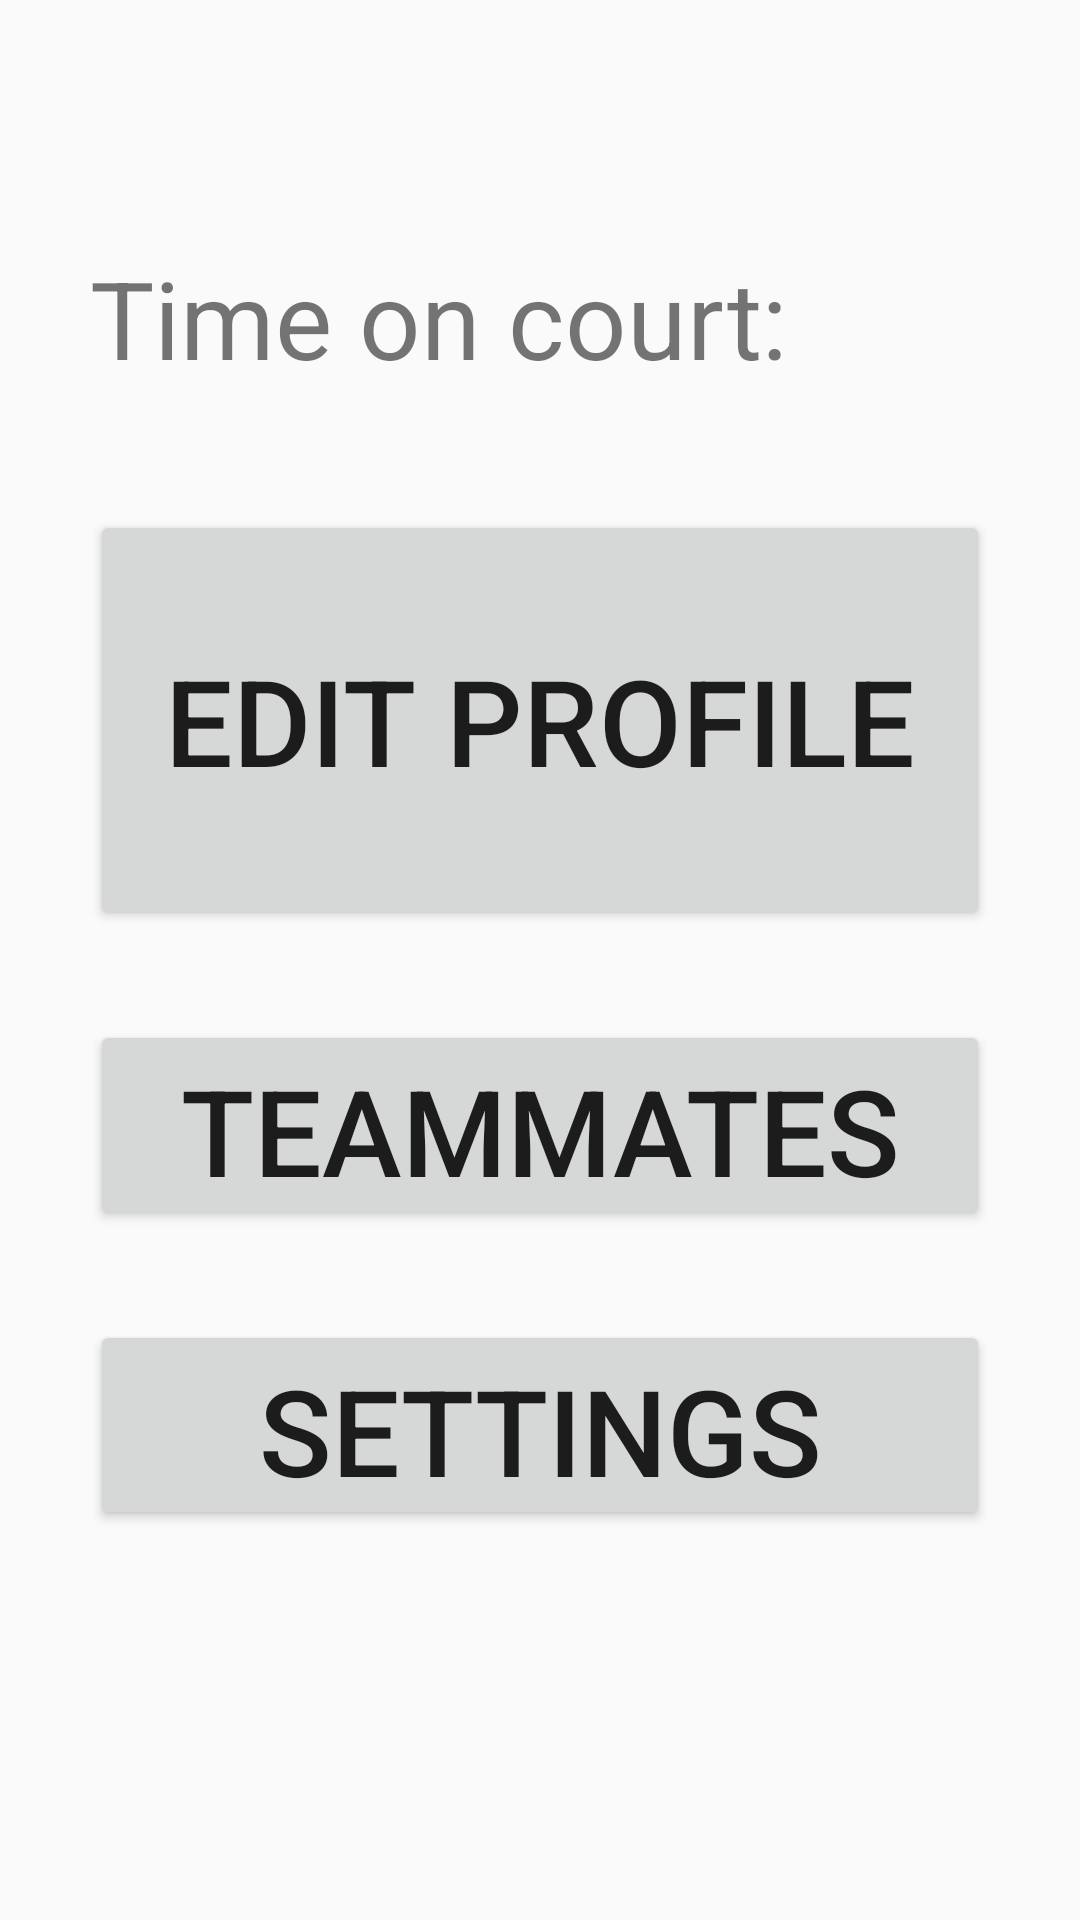

Produce the Android XML layout that renders to this screen, including the resource entries it uses.
<!-- AndroidManifest.xml: application theme Theme.Design.Light.NoActionBar -->
<!-- res/layout/activity_profile.xml -->
<?xml version="1.0" encoding="utf-8"?>
<androidx.constraintlayout.widget.ConstraintLayout xmlns:android="http://schemas.android.com/apk/res/android"
    xmlns:app="http://schemas.android.com/apk/res-auto"
    xmlns:tools="http://schemas.android.com/tools"
    android:layout_width="match_parent"
    android:layout_height="match_parent"
    tools:context=".profileActivity">

    <Button
        android:id="@+id/button8"
        android:layout_width="300dp"
        android:layout_height="140dp"
        android:layout_marginBottom="30dp"
        android:onClick="infoOpen1"
        android:text="@string/EditProfile"
        android:textSize="40sp"
        app:layout_constraintBottom_toTopOf="@+id/button10"
        app:layout_constraintEnd_toEndOf="parent"
        app:layout_constraintStart_toStartOf="parent"
        tools:ignore="UsingOnClickInXml" />

    <Button
        android:id="@+id/button9"
        android:layout_width="300dp"
        android:layout_height="70dp"
        android:layout_marginBottom="130dp"
        android:onClick="toastMe"
        android:text="@string/Settings"
        android:textSize="40sp"
        app:layout_constraintBottom_toBottomOf="parent"
        app:layout_constraintEnd_toEndOf="parent"
        app:layout_constraintStart_toStartOf="parent"
        tools:ignore="UsingOnClickInXml" />

    <Button
        android:id="@+id/button10"
        android:layout_width="300dp"
        android:layout_height="70dp"
        android:layout_marginBottom="30dp"
        android:onClick="toastMe"
        android:text="@string/Teammates"
        android:textSize="40sp"
        app:layout_constraintBottom_toTopOf="@+id/button9"
        app:layout_constraintEnd_toEndOf="parent"
        app:layout_constraintStart_toStartOf="parent"
        tools:ignore="UsingOnClickInXml" />

    <TextView
        android:id="@+id/textView4"
        android:layout_width="300dp"
        android:layout_height="wrap_content"
        android:layout_marginBottom="40dp"
        android:text="@string/TimeOnCourt"
        android:textSize="36sp"
        app:layout_constraintBottom_toTopOf="@+id/button8"
        app:layout_constraintEnd_toEndOf="parent"
        app:layout_constraintStart_toStartOf="parent" />
</androidx.constraintlayout.widget.ConstraintLayout>
<!-- resources referenced by this layout -->
<resources>
  <string name="EditProfile">Edit profile</string>
  <string name="Settings">Settings</string>
  <string name="Teammates">Teammates</string>
  <string name="TimeOnCourt">Time on court:</string>
</resources>
